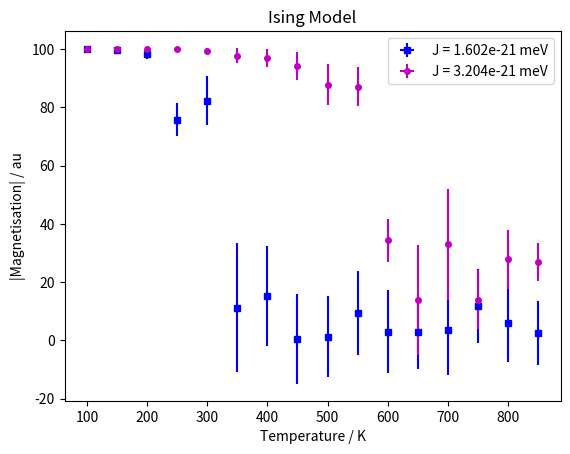

Python code for this plot:
# -*- coding: utf-8 -*-
"""
Created on Thu Jan 14 11:01:28 2021

[redacted]

Ising model on a 10x10 grid using the Metropolis algorithm.
"""
import numpy as np
import matplotlib.pyplot as plt
import time


# Declaring global variables.
N = 10 # Grid size.
T = 100 # Temperature in Kelvin.
kB = 1.381e-23 # Boltzmann constant in m^2 kg s^-2 K^-1
#kB = 1
beta = 1 / (kB * T) # Thermodynamic beta.
e = 1.602e-19 # Electronic charge.
#e = 1
J = 0.01 * e # Coupling constant in Joules (kg m^2 s^-2).
Nit = 100000 # Number of iterations.
oft = 5000 # How often to calculate H.
HN = int(Nit / oft)
error = True # Plot error bars True/False.


def grid_generator(N):
    """
    Function to generate an NxN grid of 1s and (-1)s
    representing spin up and spin down respectively.
    """
    grid = np.zeros((N, N))
    #print(grid)

    # Generate random numbers, uniform distribution in [0,1].
    random_numbers = np.random.uniform(size=N**2) 
    #print(random_numbers) # Uncomment to print the random numbers.
    count = 0

    # This for loop randomly allocates +1 or -1 to a grid entry
    for i in range(N):
        for j in range(N):
            if random_numbers[i + j] > 0.5:
                grid[i, j] = 1
                count += 1
            else:
                grid[i, j] = -1
                count -= 1

    # print(grid)
    # print('sum of elements in grid is ', c)
    return grid


def nearest_neighbour_interaction(grid, i, j, N, J=1):
    """
    Function to calculate interaction of nearest neighbours to spin (i, j) in 
    grid with periodic boundary conditions (so e.g. if grid is 10x10, 
    element (0, 0) couples to (1, 0), (9, 0), (0, 1) and (0, 9)).
    """
    grid_point = grid[i, j]
    #print(int((i-1)%N))
    #print(i)
    # Nearest neighbours:
    nn1 = grid[int((i - 1) % N), j]
    nn2 = grid[int((i + 1) % N), j]
    nn3 = grid[i, int((j - 1) % N)]
    nn4 = grid[i, int((j + 1) % N)]
    nearest_neighbour_sum = nn1 + nn2 + nn3 + nn4

    return -J * grid_point * nearest_neighbour_sum


def full_interaction_energy(grid, N=10, J=1):
    """
    Calculates the Hamiltonian with coupling constant J.
    """
    H_sum = 0 # Initialise Hamiltonian sum.
    
    # Sum all the nearest neighbour interaction energies.
    for i in range(N):
        for j in range(N):
            H_sum += nearest_neighbour_interaction(grid, i, j, N, J)
            
    H = 0.5 * H_sum # Factor of 0.5 to remove double counting.
    return H


def Metropolis_iteration(grid, i, j, J, B, ur):
    #print('before', grid[i,j])
    Ei = nearest_neighbour_interaction(grid, i, j, N, J)
    #print('Ei = ', Ei)
    grid[i, j] = -1.0 * grid[i, j]
    #print('after', grid[i, j])
    Ef = nearest_neighbour_interaction(grid, i, j, N, J)
    #print('Ef = ', Ef)
    dE = Ef - Ei
    #print('dE = ', dE)
    if dE < 0: # Flipping spin leads to reduction in energy, i.e. is favourable
        #print('dE<0, remain flipped')
        gridf = grid
        #print(gridf[i, j])
        #print('final', gridf[i, j])
    else:
        #ur = np.random.uniform(1)
        B_factor = np.exp(-B * dE)
        #print('beta =',B)
        #print('B-factor=',B_factor)
        #print('random number is',ur)
        if B_factor > ur:
            #print('dE>0 but remains flipped')
            gridf = grid
            #print('final',gridf[i,j])
        else:
            #print('dE > 0, flip back')
            grid[i, j] = -1.0*grid[i, j]
            gridf = grid
            #print('final', gridf[i, j])

    #print('------')
    return gridf


def Metropolis(grid1, N, Nit, J, beta, progplot, HN, error):
    u_rand1 = np.random.randint(0, N, size=Nit)
    u_rand2 = np.random.randint(0, N, size=Nit)
    u_rand3 = np.random.uniform(size=Nit)
    n_last = 1000;

    if error is True:
        # Initialise array storing the last magnetisation values
        # for subsequent calculation of standard deviation.
        if Nit > n_last:
            #H_last = np.zeros(n_last)
            M_last = np.zeros(n_last)
        else:
            #H_last = np.zeros(Nit)
            M_last = np.zeros(Nit)

    #print(u_rand1)
    #print(u_rand2)
    #print(u_rand3)

    k = 0
    l = 0
    m = 0
    
    if progplot is True:
        H = np.linspace(HN + 1)
    
    for k in range(Nit):
        grid1 = Metropolis_iteration(grid1, u_rand1[k], u_rand2[k], J, 
                                     beta, u_rand3[k])
        if k % (Nit / HN) == 0 and progplot is True:
            H[l + 1] = full_interaction_energy(grid1, N, J)
            l += 1
        # store the last 200 values to calculate mean and standard dev (for errorbar plot)
        if error is True and (Nit-k) <= n_last:
            #H_last[m] = full_interaction_energy(grid1,N,J)
            M_last[m] = np.sum(grid1)
            m += 1
        k += 1

    if progplot is True:
        print('final grid', grid1)

        plt.figure(20)
        t = np.linspace(0,20,HN+1)
        plt.plot(t,H)

    if error is True:
        #Mag = np.mean(H_last)
        #Mag_dev = np.std(H_last)
        Mag = np.mean(M_last)
        Mag_dev = np.std(M_last)
    else:
        #Mag = full_interaction_energy(grid1,N,J)
        Mag = np.sum(grid1)
        Mag_dev = 0
    #print(grid1)
    return Mag, Mag_dev


def calculate_magnetisation(temperatures, J):
    number_temperatures = len(temperatures)
    magnetisation = np.linspace(0, 0, number_temperatures)
    magnetisation_error = np.linspace(0, 0, number_temperatures)
    for temperature in temperatures:
        grid = grid_generator(N)
        beta = 1/(kB * temperature)
        n = np.where(temperatures == temperature)
        magnetisation[n], magnetisation_error[n] = Metropolis(grid, N, Nit, J, beta, False, HN, error)

    return magnetisation, magnetisation_error



if __name__ == "__main__":
    temperatures = np.arange(100, 900, 50)
    #temperatures = [0.001, 0.01, 0.1, 1, 10, 30, 60, 80, 100, 200, 300, 400, 500, 600, 700, 800, 900, 1000, 2000, 5000, 8000, 10000, 20000, 50000, 1.0e5]
    number_temperatures = len(temperatures)
    print(f"temperatures = {temperatures}")
    print(f"number of temperatures = {number_temperatures}")

    J1 = J
    tic1 = time.process_time()
    magnetisation_1, magnetisation_1_error = calculate_magnetisation(temperatures, J1)
    toc1 = time.process_time()
    print(f'Calculation 1 time is {toc1 - tic1} s')

    J2 = 2 * J
    tic2 = time.process_time()
    magnetisation_2, magnetisation_2_error = calculate_magnetisation(temperatures, J2)
    toc2 = time.process_time()
    print(f'Calculation 2 time is {toc2 - tic2} s')

    fig, ax = plt.subplots()
    ax.errorbar(temperatures, np.abs(magnetisation_1), magnetisation_1_error, 0, 
        'bs', ms=4, label=f'J = {J1} meV')
    ax.errorbar(temperatures, np.abs(magnetisation_2), magnetisation_2_error, 0, 
        'mo', ms=4, label=f'J = {J2} meV')

    plt.xlabel('Temperature / K')
    plt.ylabel('|Magnetisation| / au')
    plt.title('Ising Model')
    ax.legend(loc='upper right')

    plt.savefig('Ising_model5.png')
    plt.savefig('Ising_model5.pdf')

    toc5 = time.process_time()
    print(f'Total runtime is {toc5 - tic1} s.')
    plt.show()








